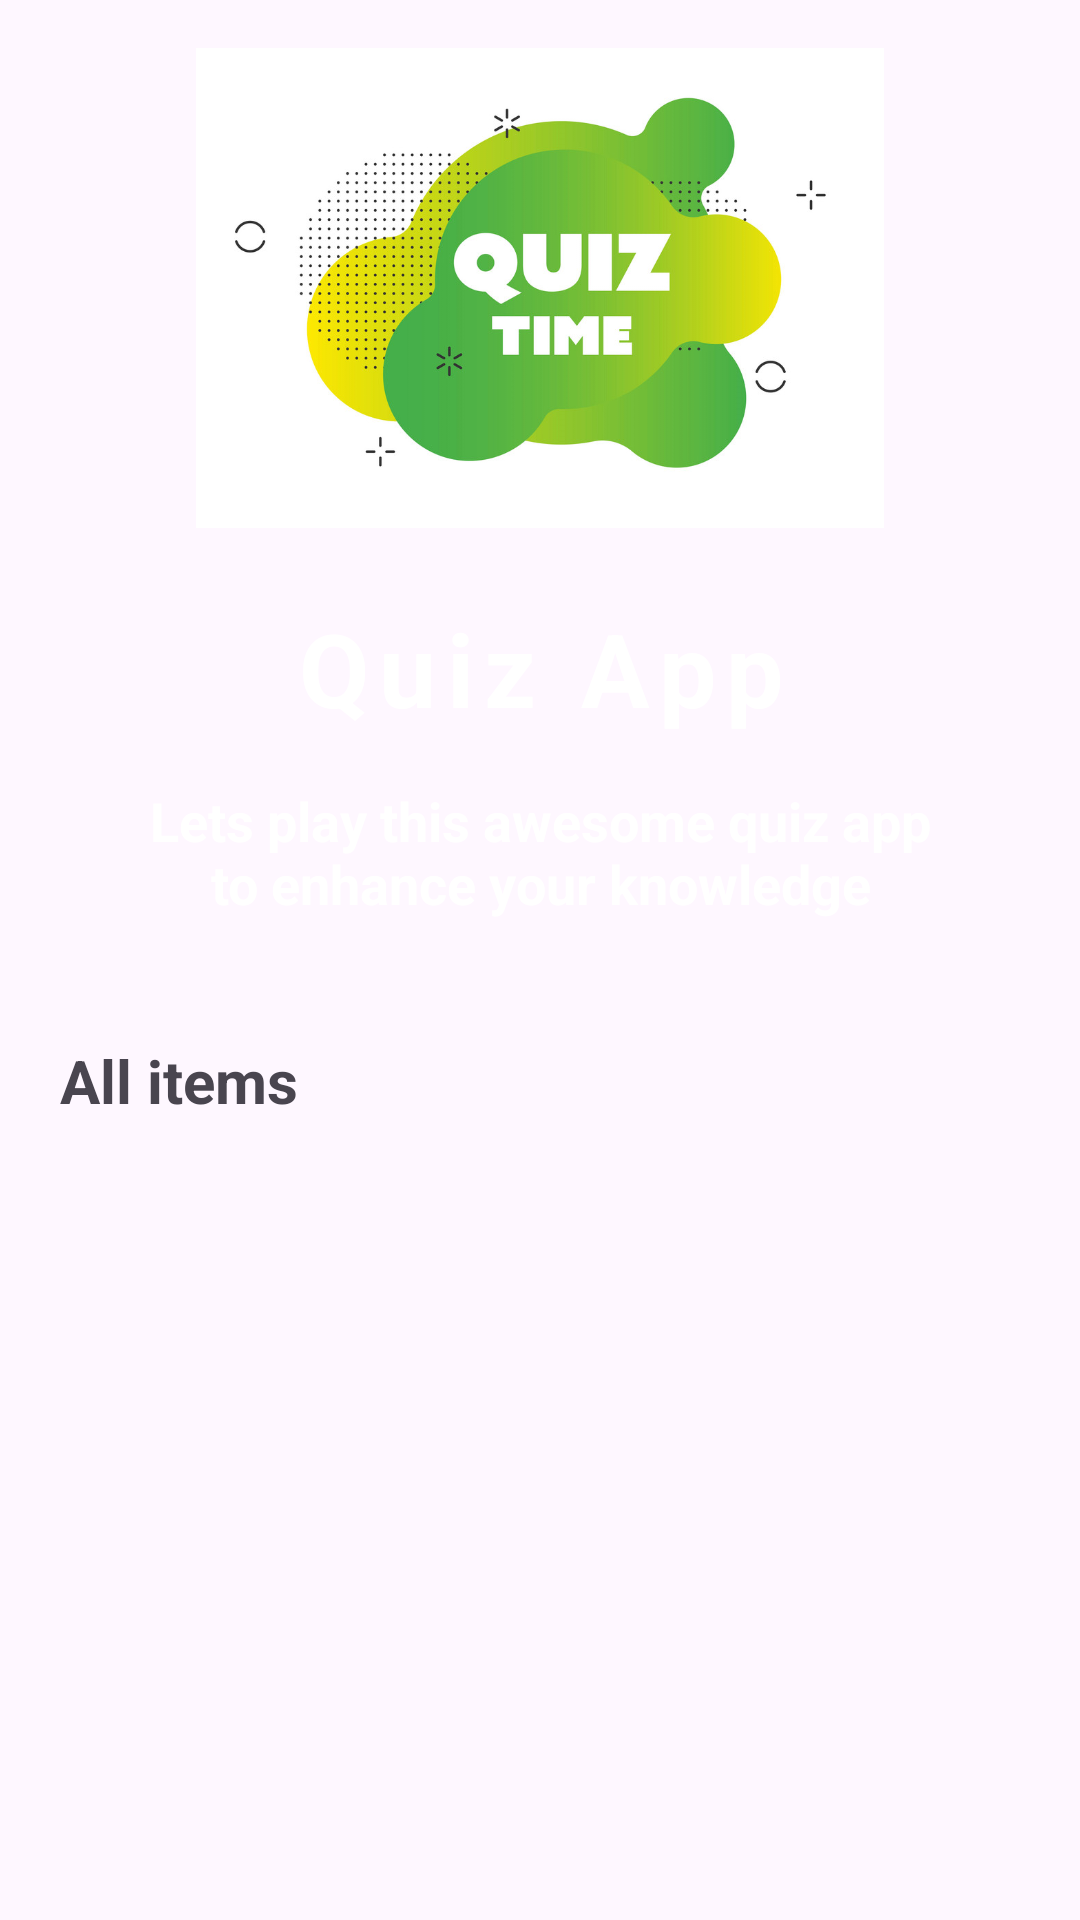

Here is an Android app screen rendered from its layout file. Give the layout XML and the strings, colors and styles it references.
<!-- AndroidManifest.xml: application theme Theme.ProiectAMQuizApp -->
<!-- res/layout/activity_main.xml -->
<?xml version="1.0" encoding="utf-8"?>
<LinearLayout xmlns:android="http://schemas.android.com/apk/res/android"
    xmlns:app="http://schemas.android.com/apk/res-auto"
    xmlns:tools="http://schemas.android.com/tools"
    android:layout_width="match_parent"
    android:layout_height="match_parent"
    android:orientation="vertical"
    android:padding="16dp"
    tools:context=".MainActivity">
    
    <ImageView
        android:layout_width="match_parent"
        android:layout_height="160dp"
        android:src="@drawable/quiztime"/>
    
    <LinearLayout
        android:layout_width="match_parent"
        android:layout_height="wrap_content"
        android:layout_marginTop="16dp"
        android:background="@drawable/rounded_corner"
        android:backgroundTint="@color/blue"
        android:padding="8dp"
        android:orientation="vertical">

        <TextView
            android:layout_width="match_parent"
            android:layout_height="wrap_content"
            android:text="Quiz App"
            android:gravity="center"
            android:textSize="34sp"
            android:letterSpacing="0.1"
            android:textColor="@color/white"
            android:textStyle="bold"/>

        <TextView
            android:layout_width="match_parent"
            android:layout_height="wrap_content"
            android:text="Lets play this awesome quiz app to enhance your knowledge"
            android:gravity="center"
            android:textSize="18sp"
            android:layout_margin="16dp"
            android:textColor="@color/white"
            android:textStyle="bold"/>

    </LinearLayout>

    <TextView
        android:layout_width="wrap_content"
        android:layout_height="wrap_content"
        android:text="All items"
        android:layout_marginTop="16dp"
        android:layout_marginStart="4dp"
        android:textSize="20sp"
        android:textStyle="bold"/>


    <RelativeLayout
        android:layout_width="match_parent"
        android:layout_height="match_parent">
        <ProgressBar
            android:layout_width="20dp"
            android:layout_height="20dp"
            android:layout_centerInParent="true"
            android:visibility="gone"
            android:id="@+id/progress_bar"/>

        <androidx.recyclerview.widget.RecyclerView
            android:layout_width="match_parent"
            android:layout_height="wrap_content"
            android:layout_marginTop="16dp"
            android:id="@+id/recycler_view"/>

    </RelativeLayout>


</LinearLayout>
<!-- resources referenced by this layout -->
<resources>
  <color name="blue">#1565C0</color>
  <color name="white">#FFFFFFFF</color>
  <!-- drawable quiztime: png bitmap (drawable, 286892 bytes) -->
  <style name="Theme.ProiectAMQuizApp" parent="Base.Theme.ProiectAMQuizApp" />
  <style name="Base.Theme.ProiectAMQuizApp" parent="Theme.Material3.DayNight.NoActionBar">
          
          <item name="colorPrimary">@color/green</item>
      </style>
  <color name="green">#59c639</color>
</resources>
